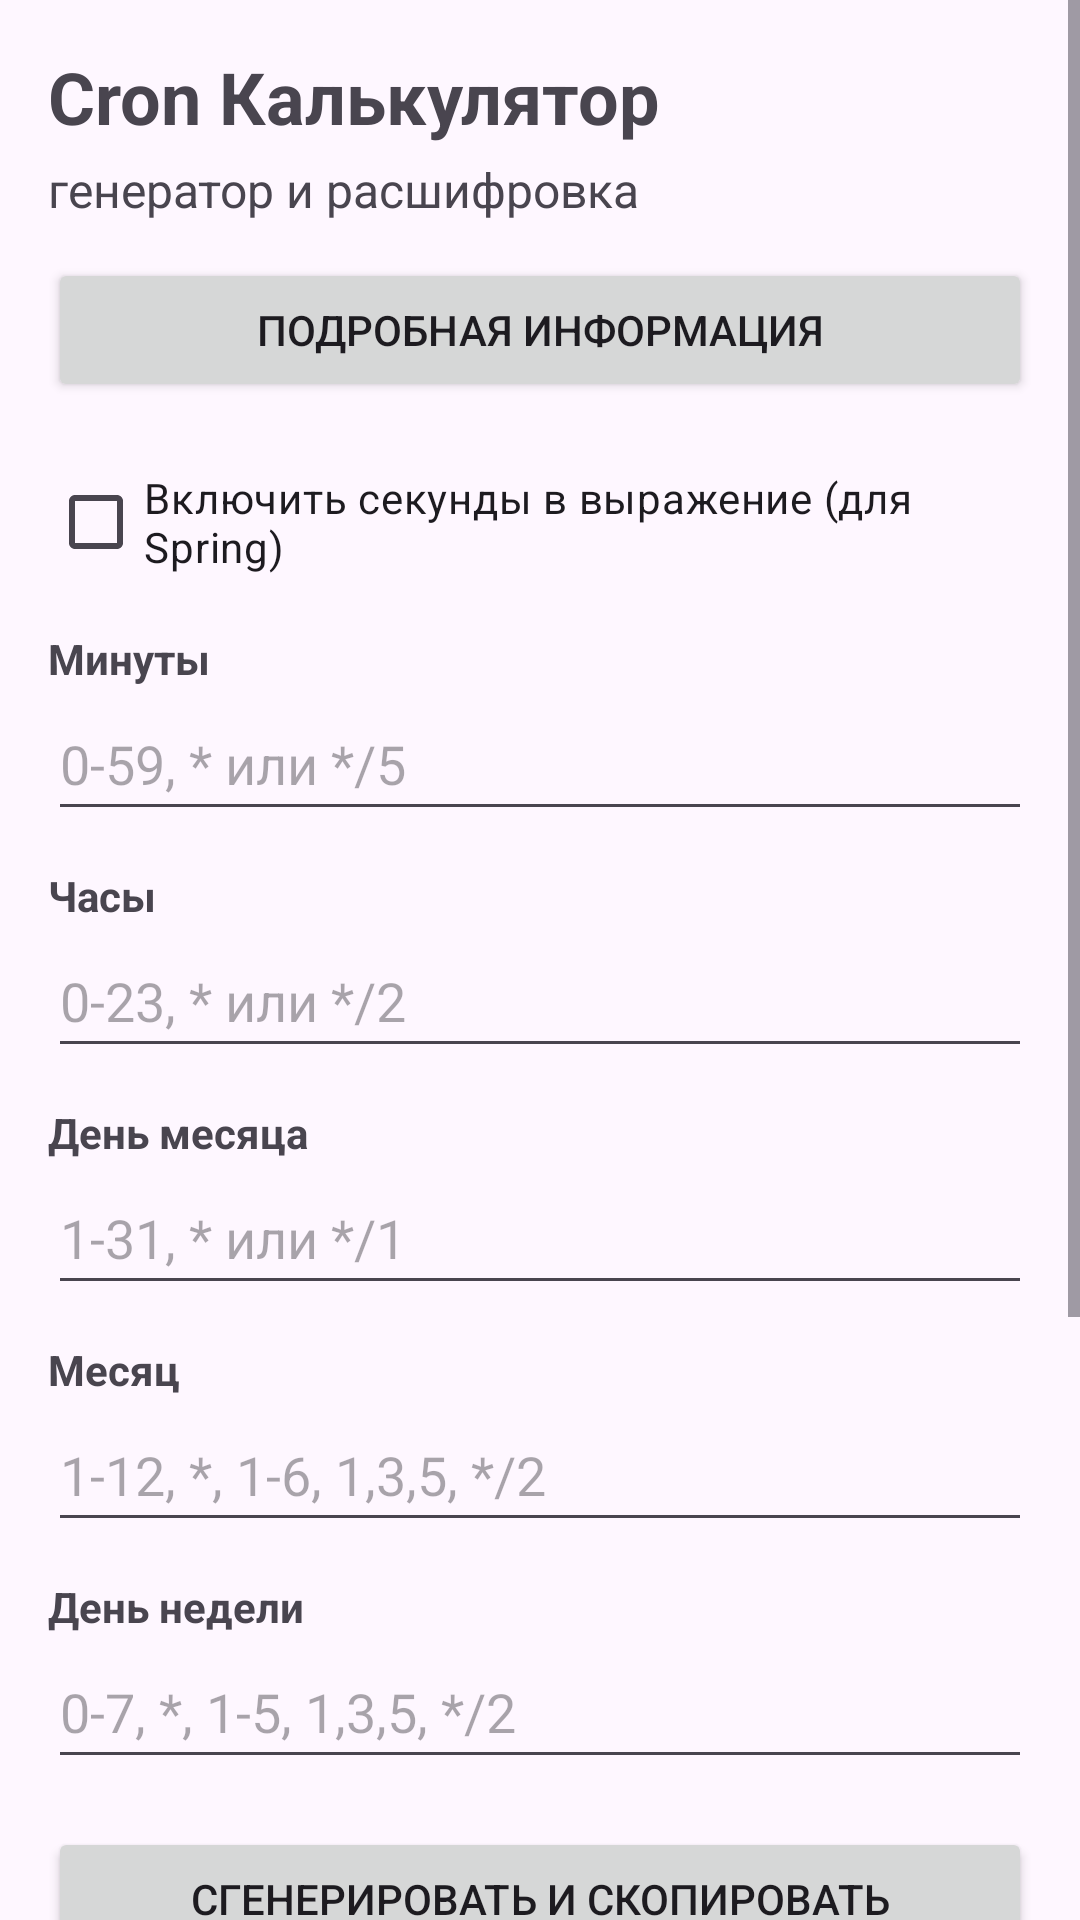

Write the Android layout XML for this screen, with the resource values it uses.
<!-- AndroidManifest.xml: application theme Theme.CronCalculator -->
<!-- res/layout/activity_main.xml -->
<?xml version="1.0" encoding="utf-8"?>
<ScrollView xmlns:android="http://schemas.android.com/apk/res/android"
    xmlns:tools="http://schemas.android.com/tools"
    android:id="@+id/scrollViewMain"
    android:layout_width="match_parent"
    android:layout_height="match_parent"
    android:fillViewport="true"
    tools:context=".MainActivity">

    <LinearLayout
        android:id="@+id/main"
        android:layout_width="match_parent"
        android:layout_height="wrap_content"
        android:orientation="vertical"
        android:padding="16dp">

        <TextView
            android:id="@+id/tvTitleRu"
            android:layout_width="match_parent"
            android:layout_height="wrap_content"
            android:text="@string/app_name"
            android:textSize="24sp"
            android:textStyle="bold" />

        <TextView
            android:id="@+id/tvTitleEn"
            android:layout_width="match_parent"
            android:layout_height="wrap_content"
            android:layout_marginTop="4dp"
            android:text="@string/title_en"
            android:textSize="16sp" />

        <Button
            android:id="@+id/btnDetails"
            android:layout_width="match_parent"
            android:layout_height="wrap_content"
            android:layout_marginTop="12dp"
            android:text="@string/details" />

        <CheckBox
            android:id="@+id/cbIncludeSeconds"
            android:layout_width="match_parent"
            android:layout_height="wrap_content"
            android:layout_marginTop="16dp"
            android:text="@string/enable_seconds" />

        <LinearLayout
            android:id="@+id/layoutSeconds"
            android:layout_width="match_parent"
            android:layout_height="wrap_content"
            android:orientation="vertical"
            android:visibility="gone">

            <TextView
                android:layout_width="match_parent"
                android:layout_height="wrap_content"
                android:layout_marginTop="12dp"
                android:text="@string/seconds"
                android:textStyle="bold" />

            <EditText
                android:id="@+id/etSeconds"
                android:layout_width="match_parent"
                android:layout_height="wrap_content"
                android:hint="@string/hint_seconds"
                android:inputType="text"
                android:minHeight="48dp"
                android:text="0" />
        </LinearLayout>

        <TextView
            android:layout_width="match_parent"
            android:layout_height="wrap_content"
            android:layout_marginTop="12dp"
            android:text="@string/minutes"
            android:textStyle="bold" />

        <EditText
            android:id="@+id/etMinutes"
            android:layout_width="match_parent"
            android:layout_height="wrap_content"
            android:hint="@string/hint_minutes"
            android:inputType="text"
            android:minHeight="48dp" />

        <TextView
            android:layout_width="match_parent"
            android:layout_height="wrap_content"
            android:layout_marginTop="12dp"
            android:text="@string/hours"
            android:textStyle="bold" />

        <EditText
            android:id="@+id/etHours"
            android:layout_width="match_parent"
            android:layout_height="wrap_content"
            android:hint="@string/hint_hours"
            android:inputType="text"
            android:minHeight="48dp" />

        <TextView
            android:layout_width="match_parent"
            android:layout_height="wrap_content"
            android:layout_marginTop="12dp"
            android:text="@string/day_of_month"
            android:textStyle="bold" />

        <EditText
            android:id="@+id/etDayOfMonth"
            android:layout_width="match_parent"
            android:layout_height="wrap_content"
            android:hint="@string/hint_day_of_month"
            android:inputType="text"
            android:minHeight="48dp" />

        <TextView
            android:layout_width="match_parent"
            android:layout_height="wrap_content"
            android:layout_marginTop="12dp"
            android:text="@string/month"
            android:textStyle="bold" />

        <EditText
            android:id="@+id/etMonth"
            android:layout_width="match_parent"
            android:layout_height="wrap_content"
            android:hint="@string/hint_month"
            android:inputType="text"
            android:minHeight="48dp" />

        <TextView
            android:layout_width="match_parent"
            android:layout_height="wrap_content"
            android:layout_marginTop="12dp"
            android:text="@string/day_of_week"
            android:textStyle="bold" />

        <EditText
            android:id="@+id/etDayOfWeek"
            android:layout_width="match_parent"
            android:layout_height="wrap_content"
            android:hint="@string/hint_day_of_week"
            android:inputType="text"
            android:minHeight="48dp" />

        <Button
            android:id="@+id/btnGenerate"
            android:layout_width="match_parent"
            android:layout_height="wrap_content"
            android:layout_marginTop="16dp"
            android:text="@string/generate_and_copy" />

        <TextView
            android:id="@+id/tvResultLabel"
            android:layout_width="match_parent"
            android:layout_height="wrap_content"
            android:layout_marginTop="20dp"
            android:text="@string/result"
            android:textSize="18sp"
            android:textStyle="bold" />

        <TextView
            android:id="@+id/tvResult"
            android:layout_width="match_parent"
            android:layout_height="wrap_content"
            android:layout_marginTop="8dp"
            android:background="#EEEEEE"
            android:padding="12dp"
            android:text="@string/default_result"
            android:textSize="20sp"
            android:textStyle="bold"
            tools:text="0 */5 * * * *" />

        <TextView
            android:id="@+id/tvHumanReadableLabel"
            android:layout_width="match_parent"
            android:layout_height="wrap_content"
            android:layout_marginTop="16dp"
            android:text="@string/human_readable_result"
            android:textSize="18sp"
            android:textStyle="bold" />

        <TextView
            android:id="@+id/tvHumanReadableResult"
            android:layout_width="match_parent"
            android:layout_height="wrap_content"
            android:layout_marginTop="8dp"
            android:background="#EEEEEE"
            android:padding="12dp"
            android:text="@string/default_human_readable_result"
            android:textSize="18sp"
            tools:text="Каждый день в 10:00" />

        <Button
            android:id="@+id/btnShare"
            android:layout_width="match_parent"
            android:layout_height="wrap_content"
            android:layout_marginTop="12dp"
            android:text="@string/share" />

    </LinearLayout>
</ScrollView>
<!-- resources referenced by this layout -->
<resources>
  <string name="app_name">Cron Калькулятор</string>
  <string name="day_of_month">День месяца</string>
  <string name="day_of_week">День недели</string>
  <string name="default_human_readable_result">Описание появится здесь</string>
  <string name="default_result">0 */5 * * * *</string>
  <string name="details">Подробная информация</string>
  <string name="enable_seconds">Включить секунды в выражение (для Spring)</string>
  <string name="generate_and_copy">Сгенерировать и скопировать</string>
  <string name="hint_day_of_month">1-31, * или */1</string>
  <string name="hint_day_of_week">0-7, *, 1-5, 1,3,5, */2</string>
  <string name="hint_hours">0-23, * или */2</string>
  <string name="hint_minutes">0-59, * или */5</string>
  <string name="hint_month">1-12, *, 1-6, 1,3,5, */2</string>
  <string name="hint_seconds">0-59, * или */5</string>
  <string name="hours">Часы</string>
  <string name="human_readable_result">В человекочитаемом виде</string>
  <string name="minutes">Минуты</string>
  <string name="month">Месяц</string>
  <string name="result">Результат</string>
  <string name="seconds">Секунды</string>
  <string name="share">Поделиться</string>
  <string name="title_en">генератор и расшифровка</string>
  <style name="Theme.CronCalculator" parent="Base.Theme.CronCalculator" />
  <style name="Base.Theme.CronCalculator" parent="Theme.Material3.DayNight.NoActionBar">
          
          
      </style>
</resources>
